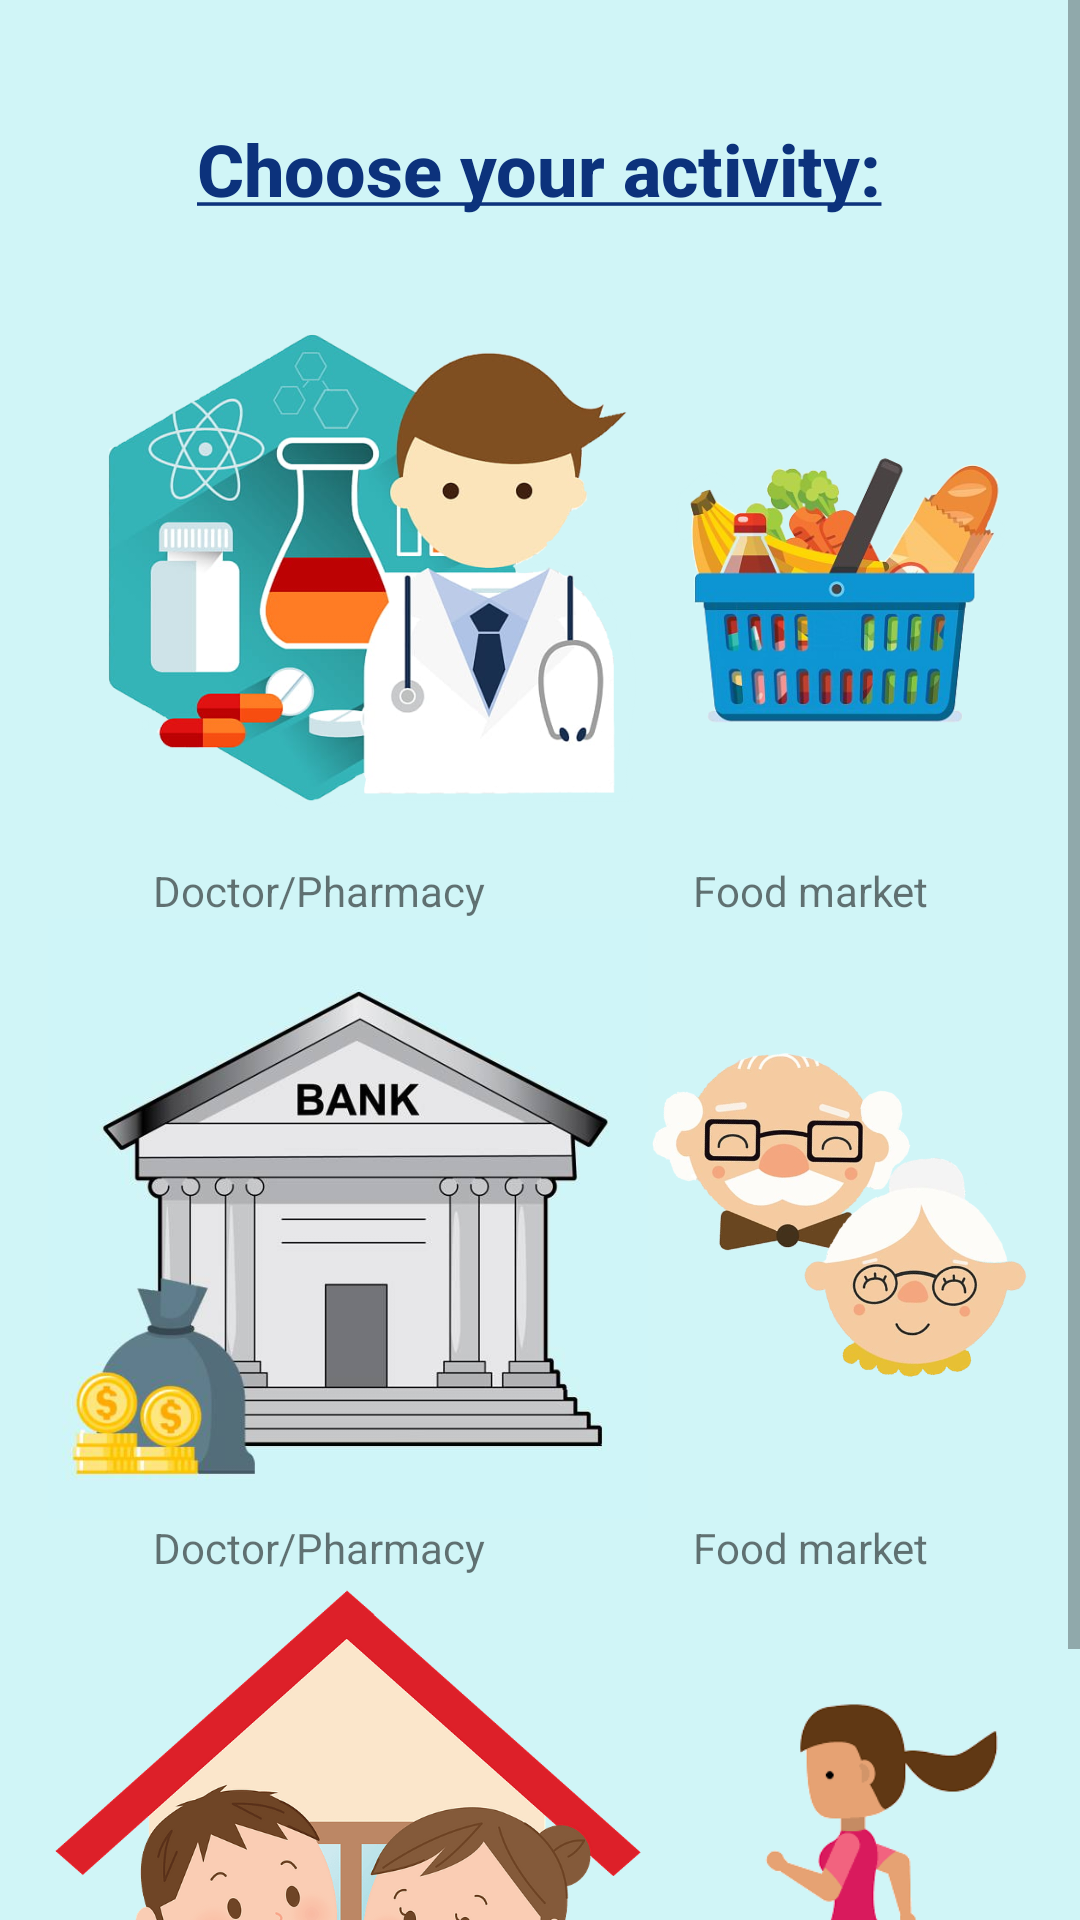

Here is an Android app screen rendered from its layout file. Give the layout XML and the strings, colors and styles it references.
<!-- AndroidManifest.xml: application theme Theme.Quarantine -->
<!-- res/layout/test.xml -->
<?xml version="1.0" encoding="utf-8"?>
<ScrollView xmlns:android="http://schemas.android.com/apk/res/android"
    android:layout_width="fill_parent"
    android:layout_height="fill_parent"
    android:fillViewport="true">

    <RelativeLayout

        android:layout_width="match_parent"
        android:layout_height="fill_parent"
        android:background="@color/blue"
        android:orientation="vertical"
        android:paddingLeft="16dp"
        android:paddingTop="40dp"
        android:paddingRight="16dp"
        android:paddingBottom="1dp"
        android:weightSum="100">

        <TextView
            android:id="@+id/textView0"
            android:layout_width="wrap_content"
            android:layout_height="wrap_content"
            android:layout_centerHorizontal="true"
            android:layout_gravity="center"
            android:fontFamily="sans-serif-medium"
            android:paddingBottom="15dp"
            android:text="@string/title"
            android:textColor="#0C327C"
            android:textSize="24sp"
            android:textStyle="bold"
            android:visibility="visible" />

        <ImageView
            android:id="@+id/imageView5"
            android:layout_width="200dp"
            android:layout_height="200dp"
            android:layout_below="@id/textView0"
            android:onClick="sendMessage1"
            android:src="@drawable/a" />

        <ImageView
            android:id="@+id/imageView6"
            android:layout_width="200dp"
            android:layout_height="200dp"
            android:layout_below="@id/textView0"
            android:layout_toRightOf="@id/imageView5"
            android:onClick="sendMessage2"
            android:src="@drawable/b" />

        <LinearLayout
            android:id="@+id/linear1"
            android:layout_width="match_parent"
            android:layout_height="wrap_content"
            android:layout_below="@id/imageView6"
            android:layout_weight="10"
            android:orientation="horizontal">

            <TextView
                android:id="@id/textView5"
                android:layout_width="wrap_content"
                android:layout_height="wrap_content"
                android:layout_weight="1"
                android:gravity="center"
                android:text="Doctor/Pharmacy" />


            <TextView
                android:id="@+id/textView"
                android:layout_width="wrap_content"
                android:layout_height="wrap_content"
                android:layout_weight="1"
                android:gravity="center"
                android:text="Food market" />
        </LinearLayout>

        <ImageView
            android:id="@+id/imageView"
            android:layout_width="200dp"
            android:layout_height="200dp"
            android:layout_below="@id/linear1"
            android:layout_toLeftOf="@id/imageView2"
            android:onClick="sendMessage3"
            android:src="@drawable/c" />

        <ImageView
            android:id="@+id/imageView2"
            android:layout_width="200dp"
            android:layout_height="200dp"
            android:layout_below="@id/linear1"
            android:layout_toRightOf="@id/imageView5"
            android:onClick="sendMessage4"
            android:src="@drawable/d" />
        <LinearLayout
            android:id="@+id/linear2"
            android:layout_width="match_parent"
            android:layout_height="wrap_content"
            android:layout_below="@id/imageView"
            android:layout_weight="10"
            android:orientation="horizontal">

            <TextView
                android:id="@id/textView2"
                android:layout_width="wrap_content"
                android:layout_height="wrap_content"
                android:layout_weight="1"
                android:gravity="center"
                android:text="Doctor/Pharmacy" />


            <TextView
                android:id="@+id/textView3"
                android:layout_width="wrap_content"
                android:layout_height="wrap_content"
                android:layout_weight="1"
                android:gravity="center"
                android:text="Food market" />
        </LinearLayout>

        <ImageView
            android:id="@+id/imageView3"
            android:layout_width="200dp"
            android:layout_height="200dp"
            android:layout_below="@id/linear2"
            android:layout_toLeftOf="@id/imageView4"
            android:onClick="sendMessage5"
            android:src="@drawable/e" />

        <ImageView
            android:id="@+id/imageView4"
            android:layout_width="200dp"
            android:layout_height="200dp"
            android:layout_below="@id/linear2"
            android:layout_toRightOf="@id/imageView"
            android:onClick="sendMessage6"
            android:src="@drawable/f" />
        <LinearLayout
            android:id="@+id/linear3"
            android:layout_width="match_parent"
            android:layout_height="wrap_content"
            android:layout_below="@id/imageView3"
            android:layout_weight="10"
            android:orientation="horizontal">

            <TextView
                android:id="@id/textView4"
                android:layout_width="wrap_content"
                android:layout_height="wrap_content"
                android:layout_weight="1"
                android:gravity="center"
                android:text="Doctor/Pharmacy" />


            <TextView
                android:id="@+id/textView1"
                android:layout_width="wrap_content"
                android:layout_height="wrap_content"
                android:layout_weight="1"
                android:gravity="center"
                android:text="Food market" />
        </LinearLayout>

    </RelativeLayout>

</ScrollView>
<!-- resources referenced by this layout -->
<resources>
  <color name="blue">#d0f5f7</color>
  <!-- drawable a: png bitmap (drawable, 212022 bytes) -->
  <!-- drawable b: png bitmap (drawable, 107525 bytes) -->
  <!-- drawable c: jpg bitmap (drawable, 30584 bytes) -->
  <!-- drawable d: png bitmap (drawable, 207473 bytes) -->
  <!-- drawable e: png bitmap (drawable, 43215 bytes) -->
  <!-- drawable f: png bitmap (drawable, 14556 bytes) -->
  <string name="title"><u>Choose your activity:</u></string>
  <style name="Theme.Quarantine" parent="Theme.MaterialComponents.DayNight.NoActionBar">
          
          <item name="colorPrimary">@color/purple_500</item>
          <item name="colorPrimaryVariant">@color/purple_700</item>
          <item name="colorOnPrimary">@color/white</item>
          
  
          <item name="colorSecondaryVariant">@color/teal_700</item>
          <item name="colorOnSecondary">@color/black</item>
          
          <item name="android:statusBarColor" tools:targetApi="l">?attr/colorPrimaryVariant</item>
          
      </style>
  <color name="purple_500">#FF6200EE</color>
  <color name="purple_700">#FF3700B3</color>
  <color name="white">#FFFFFFFF</color>
  <color name="teal_700">#FF018786</color>
  <color name="black">#FF000000</color>
</resources>
